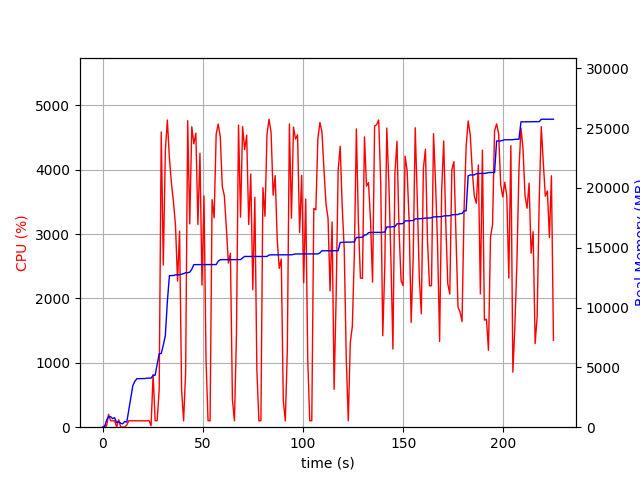

The table this chart was drawn from, first rows:
elapsed_time, nproc, cpu, mem_real, mem_virtual
4.0531158447265625e-05, 1, 0.0, 9.004, 3186
1.007, 2, 22.8, 45.29, 149.8
2.015, 4, 17.9, 585, 2212
3.022, 4, 200.4, 891.5, 2556
4.03, 4, 100.2, 873.2, 2534
5.039, 3, 99.2, 723, 2016
6.047, 3, 100.2, 794.2, 2160
7.055, 4, 3.0, 373.8, 1868
8.063, 5, 116.1, 479.6, 2271
9.07, 3, 0.0, 321, 1576
10.08, 3, 2.0, 283.4, 1535
11.09, 4, 2.0, 485.4, 2002
12.09, 1, 34.7, 426.1, 1685
13.1, 1, 100.1, 1446, 2629
14.11, 1, 100.0, 2464, 5237
15.12, 1, 100.9, 3484, 5359
16.14, 1, 99.9, 3838, 6895
17.15, 1, 100.0, 4054, 6895
18.16, 1, 100.0, 4056, 6895
19.17, 1, 99.9, 4062, 6895
20.18, 1, 100.9, 4064, 6895
21.19, 1, 99.9, 4066, 6895
22.2, 1, 98.9, 4094, 6895
23.21, 1, 102.0, 4098, 6895
24.22, 1, 22.8, 4102, 6895
25.23, 1, 819.1, 4317, 10344
26.24, 1, 100.8, 4351, 10344
27.25, 1, 100.0, 5263, 12436
28.26, 1, 580.7, 6139, 12628
29.3, 1, 4587, 6157, 12628
30.32, 1, 2519, 6859, 14690
31.33, 1, 4291, 7646, 14690
32.35, 1, 4772, 10511, 18514
33.37, 1, 4176, 12660, 18514
34.39, 1, 3783, 12664, 18514
35.4, 1, 3499, 12675, 18516
36.41, 1, 3129, 12731, 18516
37.42, 1, 2270, 12731, 18521
38.43, 1, 3046, 12741, 18521
39.44, 1, 587.2, 12781, 18745
40.45, 1, 99.1, 12835, 18745
41.46, 1, 854.7, 12907, 18745
42.49, 1, 4761, 12907, 18745
43.52, 1, 3159, 12955, 18745
44.54, 1, 4667, 13199, 18891
45.55, 1, 4402, 13585, 19399
46.57, 1, 4567, 13587, 19399
47.59, 1, 3149, 13588, 19402
48.61, 1, 4256, 13588, 19402
49.62, 1, 2207, 13588, 19402
50.63, 1, 3592, 13588, 19402
51.64, 1, 1042, 13590, 19402
52.65, 1, 100.2, 13590, 19402
53.66, 1, 99.1, 13590, 19402
54.66, 1, 3534, 13590, 19402
55.69, 1, 3252, 13590, 19402
56.7, 1, 4552, 13590, 19402
57.72, 1, 4710, 13873, 19782
58.74, 1, 4513, 13998, 19782
59.76, 1, 3735, 13998, 19782
... 163 more rows
